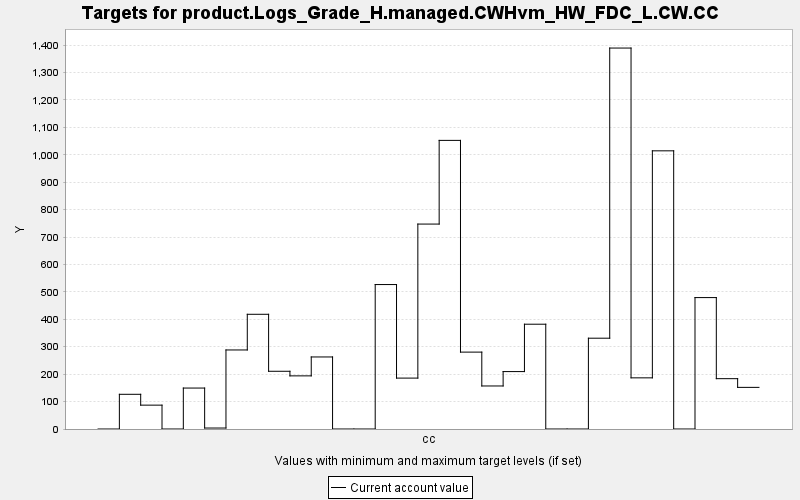

Source data for this figure (header and first rows):
TARGET, PERIOD, YEAR, PERIODWIDTH, MINIMUM, MAXIMUM, MINWEIGHT, MAXWEIGHT, CURRENT, SUMMARY
product.Logs_Grade_H.managed.CWHvm_HW_FD…, 0, 0, 10.0, 0.0, 10000, 1.0, 1.0, 0.0, 0.0
product.Logs_Grade_H.managed.CWHvm_HW_FD…, 1, 10, 10.0, 0.0, 10000, 1.0, 1.0, 126.5, 0.0
product.Logs_Grade_H.managed.CWHvm_HW_FD…, 2, 20, 10.0, 0.0, 10000, 1.0, 1.0, 87.02, 0.0
product.Logs_Grade_H.managed.CWHvm_HW_FD…, 3, 30, 10.0, 0.0, 10000, 1.0, 1.0, 0.0, 0.0
product.Logs_Grade_H.managed.CWHvm_HW_FD…, 4, 40, 10.0, 0.0, 10000, 1.0, 1.0, 149.3, 0.0
product.Logs_Grade_H.managed.CWHvm_HW_FD…, 5, 50, 10.0, 0.0, 10000, 1.0, 1.0, 3.56, 0.0
product.Logs_Grade_H.managed.CWHvm_HW_FD…, 6, 60, 10.0, 0.0, 10000, 1.0, 1.0, 288.2, 0.0
product.Logs_Grade_H.managed.CWHvm_HW_FD…, 7, 70, 10.0, 0.0, 10000, 1.0, 1.0, 418.3, 0.0
product.Logs_Grade_H.managed.CWHvm_HW_FD…, 8, 80, 10.0, 0.0, 10000, 1.0, 1.0, 210.5, 0.0
product.Logs_Grade_H.managed.CWHvm_HW_FD…, 9, 90, 10.0, 0.0, 10000, 1.0, 1.0, 193.8, 0.0
product.Logs_Grade_H.managed.CWHvm_HW_FD…, 10, 100, 10.0, 0.0, 10000, 1.0, 1.0, 262.7, 0.0
product.Logs_Grade_H.managed.CWHvm_HW_FD…, 11, 110, 10.0, 0.0, 10000, 1.0, 1.0, 0.0, 0.0
product.Logs_Grade_H.managed.CWHvm_HW_FD…, 12, 120, 10.0, 0.0, 10000, 1.0, 1.0, 0.0, 0.0
product.Logs_Grade_H.managed.CWHvm_HW_FD…, 13, 130, 10.0, 0.0, 10000, 1.0, 1.0, 526.7, 0.0
product.Logs_Grade_H.managed.CWHvm_HW_FD…, 14, 140, 10.0, 0.0, 10000, 1.0, 1.0, 185.6, 0.0
product.Logs_Grade_H.managed.CWHvm_HW_FD…, 15, 150, 10.0, 0.0, 10000, 1.0, 1.0, 747.3, 0.0
product.Logs_Grade_H.managed.CWHvm_HW_FD…, 16, 160, 10.0, 0.0, 10000, 1.0, 1.0, 1052, 0.0
product.Logs_Grade_H.managed.CWHvm_HW_FD…, 17, 170, 10.0, 0.0, 10000, 1.0, 1.0, 280.4, 0.0
product.Logs_Grade_H.managed.CWHvm_HW_FD…, 18, 180, 10.0, 0.0, 10000, 1.0, 1.0, 156.9, 0.0
product.Logs_Grade_H.managed.CWHvm_HW_FD…, 19, 190, 10.0, 0.0, 10000, 1.0, 1.0, 209.4, 0.0
product.Logs_Grade_H.managed.CWHvm_HW_FD…, 20, 200, 10.0, 0.0, 10000, 1.0, 1.0, 382.1, 0.0
product.Logs_Grade_H.managed.CWHvm_HW_FD…, 21, 210, 10.0, 0.0, 10000, 1.0, 1.0, 0.0, 0.0
product.Logs_Grade_H.managed.CWHvm_HW_FD…, 22, 220, 10.0, 0.0, 10000, 1.0, 1.0, 0.0, 0.0
product.Logs_Grade_H.managed.CWHvm_HW_FD…, 23, 230, 10.0, 0.0, 10000, 1.0, 1.0, 331.1, 0.0
product.Logs_Grade_H.managed.CWHvm_HW_FD…, 24, 240, 10.0, 0.0, 10000, 1.0, 1.0, 1389, 0.0
product.Logs_Grade_H.managed.CWHvm_HW_FD…, 25, 250, 10.0, 0.0, 10000, 1.0, 1.0, 186.5, 0.0
product.Logs_Grade_H.managed.CWHvm_HW_FD…, 26, 260, 10.0, 0.0, 10000, 1.0, 1.0, 1014, 0.0
product.Logs_Grade_H.managed.CWHvm_HW_FD…, 27, 270, 10.0, 0.0, 10000, 1.0, 1.0, 0.0, 0.0
product.Logs_Grade_H.managed.CWHvm_HW_FD…, 28, 280, 10.0, 0.0, 10000, 1.0, 1.0, 479.2, 0.0
product.Logs_Grade_H.managed.CWHvm_HW_FD…, 29, 290, 10.0, 0.0, 10000, 1.0, 1.0, 183.5, 0.0
product.Logs_Grade_H.managed.CWHvm_HW_FD…, 30, 300, 10.0, 0.0, 10000, 1.0, 1.0, 151.8, 0.0
